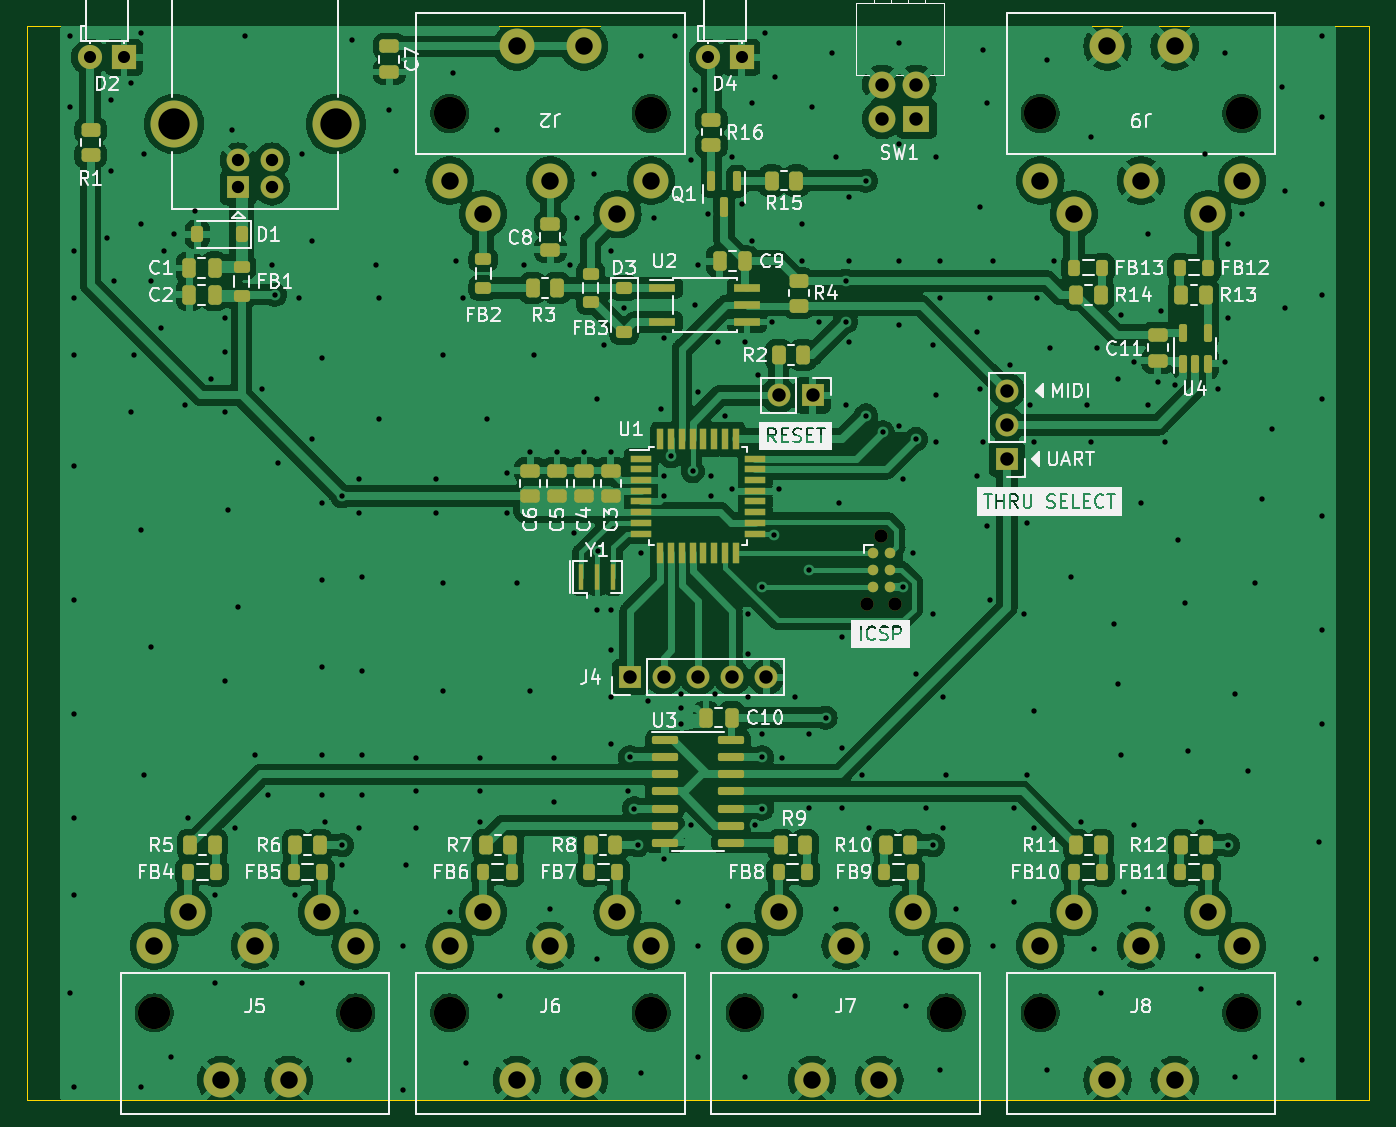
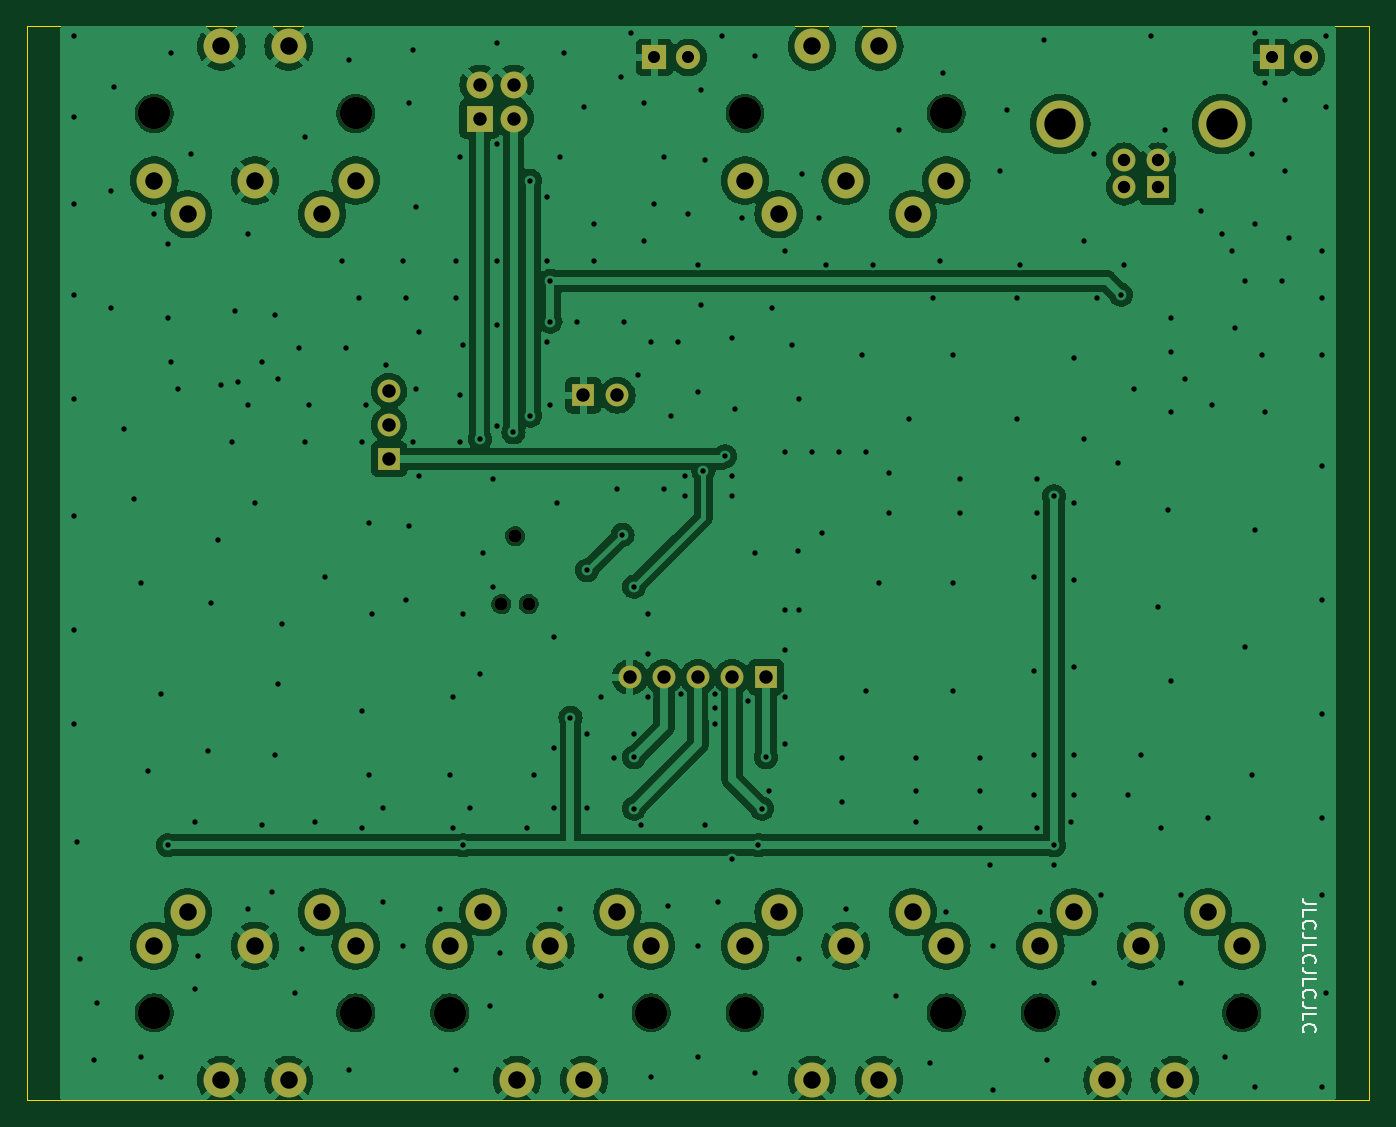
Circuit board: 11 layer files. Board 100.0 x 80.0 mm.
- bottom_copper: channel_splitter-B_Cu.gbr (136706 bytes)
- bottom_mask: channel_splitter-B_Mask.gbr (3286 bytes)
- paste: channel_splitter-B_Paste.gbr (474 bytes)
- bottom_silk: channel_splitter-B_Silkscreen.gbr (7892 bytes)
- outline: channel_splitter-Edge_Cuts.gbr (715 bytes)
- top_copper: channel_splitter-F_Cu.gbr (234781 bytes)
- top_mask: channel_splitter-F_Mask.gbr (10858 bytes)
- paste: channel_splitter-F_Paste.gbr (7858 bytes)
- top_silk: channel_splitter-F_Silkscreen.gbr (141800 bytes)
- drill: channel_splitter-NPTH.drl (672 bytes)
- drill: channel_splitter-PTH.drl (7331 bytes)

=== bottom_copper: channel_splitter-B_Cu.gbr (136706 bytes, source omitted) ===
=== bottom_mask: channel_splitter-B_Mask.gbr ===
%TF.GenerationSoftware,KiCad,Pcbnew,7.0.1*%
%TF.CreationDate,2023-12-17T22:31:34-05:00*%
%TF.ProjectId,channel_splitter,6368616e-6e65-46c5-9f73-706c69747465,rev?*%
%TF.SameCoordinates,Original*%
%TF.FileFunction,Soldermask,Bot*%
%TF.FilePolarity,Negative*%
%FSLAX46Y46*%
G04 Gerber Fmt 4.6, Leading zero omitted, Abs format (unit mm)*
G04 Created by KiCad (PCBNEW 7.0.1) date 2023-12-17 22:31:34*
%MOMM*%
%LPD*%
G01*
G04 APERTURE LIST*
%ADD10R,1.800000X1.800000*%
%ADD11C,1.800000*%
%ADD12R,1.700000X1.700000*%
%ADD13C,1.700000*%
%ADD14C,3.500000*%
%ADD15C,2.400000*%
%ADD16C,2.600000*%
%ADD17O,1.700000X1.700000*%
%ADD18C,0.990600*%
%ADD19R,2.000000X2.000000*%
%ADD20C,2.000000*%
G04 APERTURE END LIST*
D10*
%TO.C,D4*%
X103250000Y-72325000D03*
D11*
X100710000Y-72325000D03*
%TD*%
D10*
%TO.C,D2*%
X57250000Y-72325000D03*
D11*
X54710000Y-72325000D03*
%TD*%
D12*
%TO.C,J1*%
X65750000Y-82000000D03*
D13*
X68250000Y-82000000D03*
X68250000Y-80000000D03*
X65750000Y-80000000D03*
D14*
X60980000Y-77290000D03*
X73020000Y-77290000D03*
%TD*%
D15*
%TO.C,J9*%
X140500000Y-76500000D03*
X125500000Y-76500000D03*
D16*
X125500000Y-81500000D03*
X133000000Y-81500000D03*
X140500000Y-81500000D03*
X128000000Y-84000000D03*
X138000000Y-84000000D03*
X135500000Y-71500000D03*
X130500000Y-71500000D03*
%TD*%
D15*
%TO.C,J8*%
X125500000Y-143500000D03*
X140500000Y-143500000D03*
D16*
X140500000Y-138500000D03*
X133000000Y-138500000D03*
X125500000Y-138500000D03*
X138000000Y-136000000D03*
X128000000Y-136000000D03*
X130500000Y-148500000D03*
X135500000Y-148500000D03*
%TD*%
D15*
%TO.C,J7*%
X103500000Y-143500000D03*
X118500000Y-143500000D03*
D16*
X118500000Y-138500000D03*
X111000000Y-138500000D03*
X103500000Y-138500000D03*
X116000000Y-136000000D03*
X106000000Y-136000000D03*
X108500000Y-148500000D03*
X113500000Y-148500000D03*
%TD*%
D15*
%TO.C,J5*%
X59500000Y-143500000D03*
X74500000Y-143500000D03*
D16*
X74500000Y-138500000D03*
X67000000Y-138500000D03*
X59500000Y-138500000D03*
X72000000Y-136000000D03*
X62000000Y-136000000D03*
X64500000Y-148500000D03*
X69500000Y-148500000D03*
%TD*%
D15*
%TO.C,J2*%
X96500000Y-76500000D03*
X81500000Y-76500000D03*
D16*
X81500000Y-81500000D03*
X89000000Y-81500000D03*
X96500000Y-81500000D03*
X84000000Y-84000000D03*
X94000000Y-84000000D03*
X91500000Y-71500000D03*
X86500000Y-71500000D03*
%TD*%
D15*
%TO.C,J6*%
X81500000Y-143500000D03*
X96500000Y-143500000D03*
D16*
X96500000Y-138500000D03*
X89000000Y-138500000D03*
X81500000Y-138500000D03*
X94000000Y-136000000D03*
X84000000Y-136000000D03*
X86500000Y-148500000D03*
X91500000Y-148500000D03*
%TD*%
D12*
%TO.C,J4*%
X94920000Y-118500000D03*
D17*
X97460000Y-118500000D03*
X100000000Y-118500000D03*
X102540000Y-118500000D03*
X105080000Y-118500000D03*
%TD*%
D12*
%TO.C,JP1*%
X108540000Y-97500000D03*
D17*
X106000000Y-97500000D03*
%TD*%
D18*
%TO.C,J3*%
X113635000Y-107980000D03*
X114651000Y-113060000D03*
X112619000Y-113060000D03*
%TD*%
D12*
%TO.C,JP2*%
X123000000Y-102235000D03*
D17*
X123000000Y-99695000D03*
X123000000Y-97155000D03*
%TD*%
D19*
%TO.C,SW1*%
X116270000Y-76905000D03*
D20*
X116270000Y-74365000D03*
X113730000Y-76905000D03*
X113730000Y-74365000D03*
%TD*%
M02*

=== paste: channel_splitter-B_Paste.gbr ===
%TF.GenerationSoftware,KiCad,Pcbnew,7.0.1*%
%TF.CreationDate,2023-12-17T22:31:34-05:00*%
%TF.ProjectId,channel_splitter,6368616e-6e65-46c5-9f73-706c69747465,rev?*%
%TF.SameCoordinates,Original*%
%TF.FileFunction,Paste,Bot*%
%TF.FilePolarity,Positive*%
%FSLAX46Y46*%
G04 Gerber Fmt 4.6, Leading zero omitted, Abs format (unit mm)*
G04 Created by KiCad (PCBNEW 7.0.1) date 2023-12-17 22:31:34*
%MOMM*%
%LPD*%
G01*
G04 APERTURE LIST*
G04 APERTURE END LIST*
M02*

=== bottom_silk: channel_splitter-B_Silkscreen.gbr (7892 bytes, source omitted) ===
=== outline: channel_splitter-Edge_Cuts.gbr ===
%TF.GenerationSoftware,KiCad,Pcbnew,7.0.1*%
%TF.CreationDate,2023-12-17T22:31:34-05:00*%
%TF.ProjectId,channel_splitter,6368616e-6e65-46c5-9f73-706c69747465,rev?*%
%TF.SameCoordinates,Original*%
%TF.FileFunction,Profile,NP*%
%FSLAX46Y46*%
G04 Gerber Fmt 4.6, Leading zero omitted, Abs format (unit mm)*
G04 Created by KiCad (PCBNEW 7.0.1) date 2023-12-17 22:31:34*
%MOMM*%
%LPD*%
G01*
G04 APERTURE LIST*
%TA.AperFunction,Profile*%
%ADD10C,0.100000*%
%TD*%
G04 APERTURE END LIST*
D10*
X50000000Y-150000000D02*
X50000000Y-70000000D01*
X50000000Y-70000000D02*
X150000000Y-70000000D01*
X150000000Y-70000000D02*
X150000000Y-150000000D01*
X50000000Y-150000000D02*
X150000000Y-150000000D01*
M02*

=== top_copper: channel_splitter-F_Cu.gbr (234781 bytes, source omitted) ===
=== top_mask: channel_splitter-F_Mask.gbr (10858 bytes, source omitted) ===
=== paste: channel_splitter-F_Paste.gbr (7858 bytes, source omitted) ===
=== top_silk: channel_splitter-F_Silkscreen.gbr (141800 bytes, source omitted) ===
=== drill: channel_splitter-NPTH.drl ===
M48
; DRILL file {KiCad 7.0.1} date Sun Dec 17 22:31:37 2023
; FORMAT={-:-/ absolute / inch / decimal}
; #@! TF.CreationDate,2023-12-17T22:31:37-05:00
; #@! TF.GenerationSoftware,Kicad,Pcbnew,7.0.1
; #@! TF.FileFunction,NonPlated,1,2,NPTH
FMAT,2
INCH
; #@! TA.AperFunction,NonPlated,NPTH,ComponentDrill
T1C0.0390
; #@! TA.AperFunction,NonPlated,NPTH,ComponentDrill
T2C0.0945
%
G90
G05
T1
X4.4338Y-4.4512
X4.4738Y-4.2512
X4.5138Y-4.4512
T2
X2.3425Y-5.6496
X2.9331Y-5.6496
X3.2087Y-3.0118
X3.2087Y-5.6496
X3.7992Y-3.0118
X3.7992Y-5.6496
X4.0748Y-5.6496
X4.6654Y-5.6496
X4.9409Y-3.0118
X4.9409Y-5.6496
X5.5315Y-3.0118
X5.5315Y-5.6496
T0
M30

=== drill: channel_splitter-PTH.drl (7331 bytes, source omitted) ===
